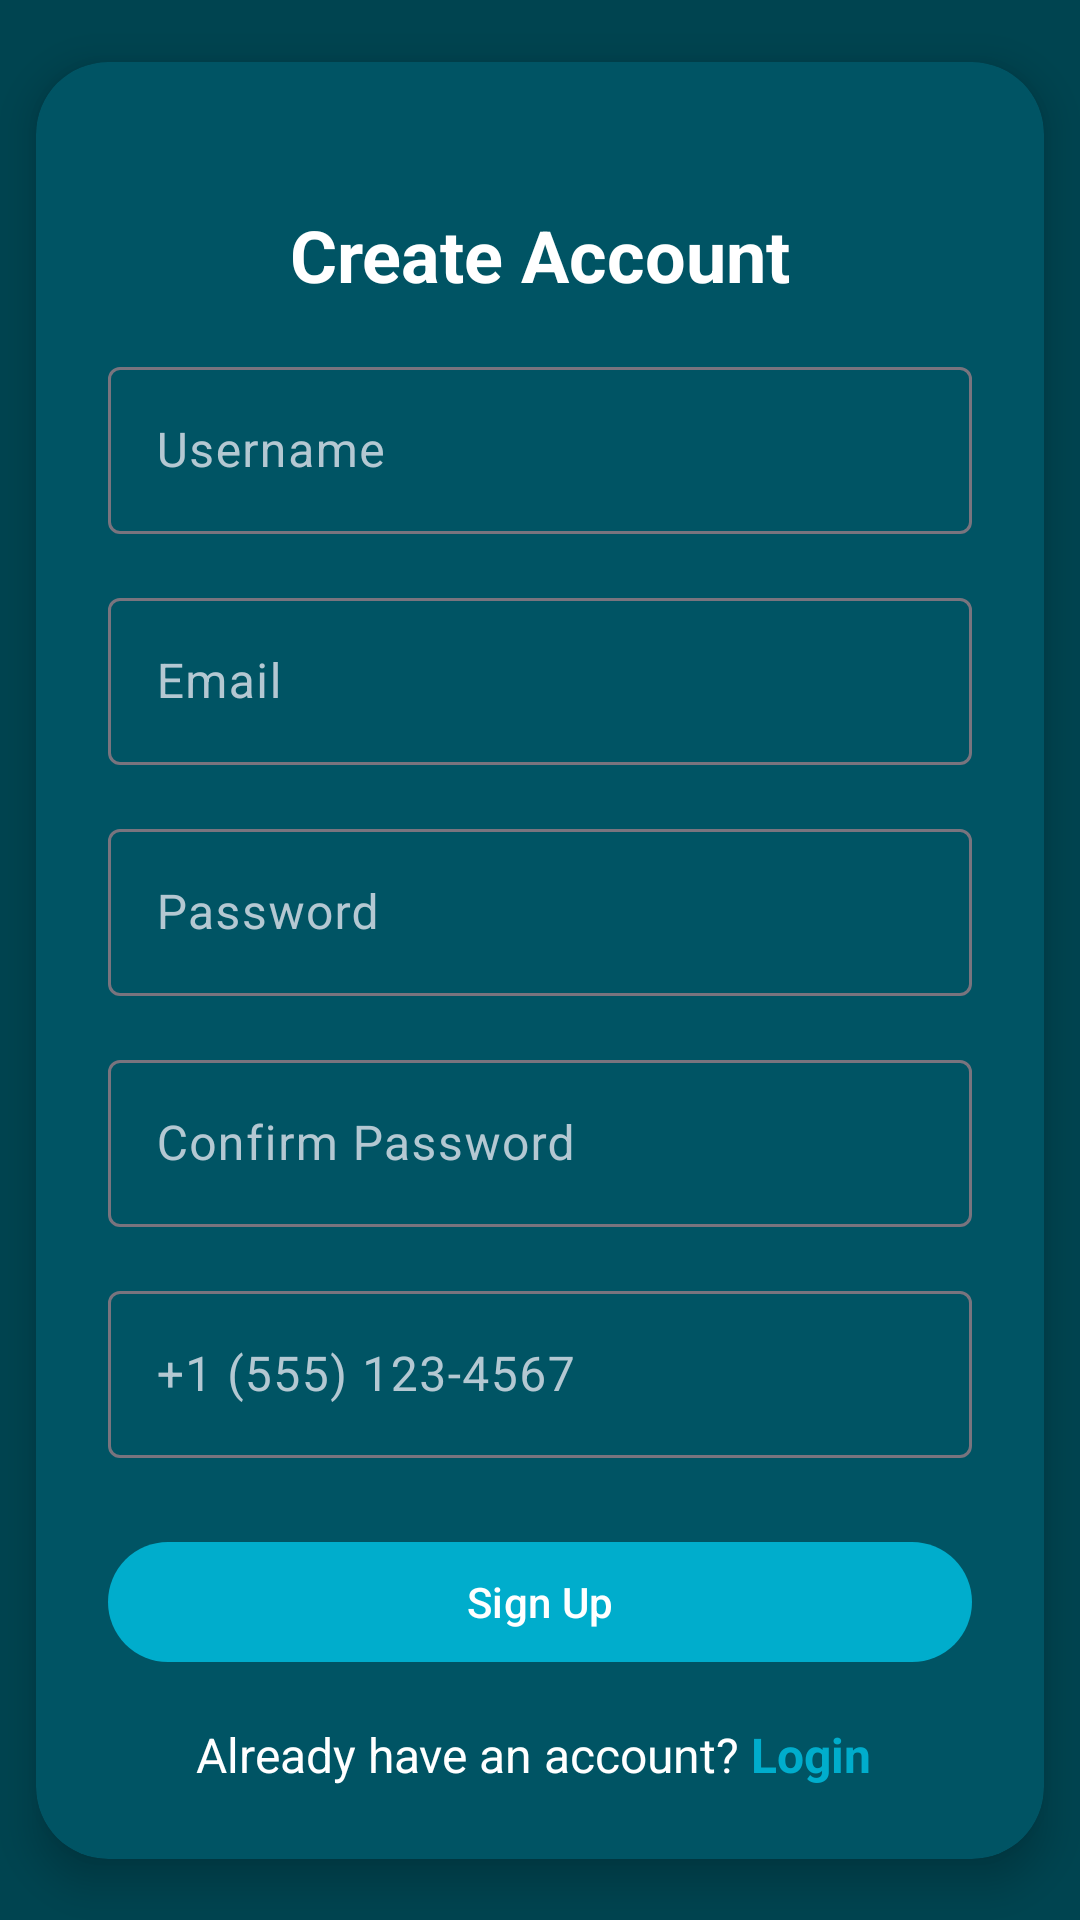

Produce the Android XML layout that renders to this screen, including the resource entries it uses.
<!-- AndroidManifest.xml: application theme Theme.MyApplication -->
<!-- res/layout/fragment_sign_up.xml -->
<?xml version="1.0" encoding="utf-8"?>
<androidx.constraintlayout.widget.ConstraintLayout
    xmlns:android="http://schemas.android.com/apk/res/android"
    xmlns:app="http://schemas.android.com/apk/res-auto"
    xmlns:tools="http://schemas.android.com/tools"
    android:layout_width="match_parent"
    android:layout_height="match_parent"
    tools:context=".ui.sign_up.SignUpFragment"
    android:background="#004450"
    android:id="@+id/sign_up_fragment"
    >
    <androidx.cardview.widget.CardView
        android:id="@+id/sign_up_card_view"
        android:layout_width="0dp"
        android:layout_height="wrap_content"
        app:cardBackgroundColor="#005464"
        app:layout_constraintTop_toTopOf="parent"
        app:layout_constraintStart_toStartOf="parent"
        app:layout_constraintEnd_toEndOf="parent"
        app:layout_constraintBottom_toBottomOf="parent"

        app:cardCornerRadius="24dp"
        app:cardElevation="8dp"
        app:cardUseCompatPadding="true"
        app:cardPreventCornerOverlap="false"
        app:cardMaxElevation="12dp"
        >
        <androidx.constraintlayout.widget.ConstraintLayout
            android:id="@+id/login_layout"
            android:layout_width="match_parent"
            android:layout_height="match_parent"
            android:padding="24dp">

            <TextView
                android:id="@+id/welcome_text_view"
                android:layout_width="wrap_content"
                android:layout_height="wrap_content"
                android:text="@string/create_account"
                android:textColor="#FFFFFF"
                app:layout_constraintTop_toTopOf="parent"
                app:layout_constraintStart_toStartOf="parent"
                app:layout_constraintEnd_toEndOf="parent"
                android:textSize="24sp"
                android:textStyle="bold"
                android:layout_marginTop="24dp"
                />

            <com.google.android.material.textfield.TextInputLayout
                android:id="@+id/username_input"
                android:layout_width="match_parent"
                android:layout_height="wrap_content"
                android:layout_marginTop="16dp"
                android:hint="@string/username_hint"
                android:textColorHint="#B4c8d2"
                app:layout_constraintTop_toBottomOf="@+id/welcome_text_view"
                app:layout_constraintStart_toStartOf="parent"
                app:layout_constraintEnd_toEndOf="parent">
                <com.google.android.material.textfield.TextInputEditText
                    android:layout_width="match_parent"
                    android:layout_height="wrap_content"
                    android:inputType="textEmailAddress"
                    android:textColorHint="#B4c8d2"
                    app:boxStrokeColor="@color/my_default_color"
                    app:cursorColor="@color/my_default_color"
                    app:hintTextColor="@color/my_default_color"/>
            </com.google.android.material.textfield.TextInputLayout>

            <com.google.android.material.textfield.TextInputLayout
                android:id="@+id/email_input"
                android:layout_width="match_parent"
                android:layout_height="wrap_content"
                android:layout_marginTop="16dp"
                android:hint="@string/email_hint"
                android:textColorHint="#B4c8d2"
                app:layout_constraintTop_toBottomOf="@+id/username_input"
                app:layout_constraintStart_toStartOf="parent"
                app:layout_constraintEnd_toEndOf="parent">
                <com.google.android.material.textfield.TextInputEditText
                    android:layout_width="match_parent"
                    android:layout_height="wrap_content"
                    android:textColorHint="#B4c8d2"
                    app:boxStrokeColor="@color/my_default_color"
                    app:cursorColor="@color/my_default_color"
                    app:hintTextColor="@color/my_default_color"/>
            </com.google.android.material.textfield.TextInputLayout>

            <com.google.android.material.textfield.TextInputLayout
                android:id="@+id/password_input"
                android:layout_width="match_parent"
                android:layout_height="wrap_content"
                android:layout_marginTop="16dp"
                android:hint="@string/password_hint"
                android:textColorHint="#B4c8d2"
                app:layout_constraintTop_toBottomOf="@+id/email_input"
                app:layout_constraintStart_toStartOf="parent"
                app:layout_constraintEnd_toEndOf="parent">
                <com.google.android.material.textfield.TextInputEditText
                    android:layout_width="match_parent"
                    android:layout_height="wrap_content"
                    android:inputType="textPassword"
                    android:textColorHint="#B4c8d2"
                    app:boxStrokeColor="@color/my_default_color"
                    app:cursorColor="@color/my_default_color"
                    app:hintTextColor="@color/my_default_color"/>
            </com.google.android.material.textfield.TextInputLayout>

            <com.google.android.material.textfield.TextInputLayout
                android:id="@+id/confirm_password_input"
                android:layout_width="match_parent"
                android:layout_height="wrap_content"
                android:layout_marginTop="16dp"
                android:hint="@string/confirm_password_hint"
                android:textColorHint="#B4c8d2"
                app:layout_constraintTop_toBottomOf="@+id/password_input"
                app:layout_constraintStart_toStartOf="parent"
                app:layout_constraintEnd_toEndOf="parent">
                <com.google.android.material.textfield.TextInputEditText
                    android:layout_width="match_parent"
                    android:layout_height="wrap_content"
                    android:inputType="textPassword"
                    android:textColorHint="#B4c8d2"
                    app:boxStrokeColor="@color/my_default_color"
                    app:cursorColor="@color/my_default_color"
                    app:hintTextColor="@color/my_default_color"/>
            </com.google.android.material.textfield.TextInputLayout>

            <com.google.android.material.textfield.TextInputLayout
                android:id="@+id/phone_input"
                android:layout_width="match_parent"
                android:layout_height="wrap_content"
                android:layout_marginTop="16dp"
                android:hint="@string/phone_placeholder"
                android:textColorHint="#B4c8d2"
                app:layout_constraintTop_toBottomOf="@+id/confirm_password_input"
                app:layout_constraintStart_toStartOf="parent"
                app:layout_constraintEnd_toEndOf="parent">
                <com.google.android.material.textfield.TextInputEditText
                    android:layout_width="match_parent"
                    android:layout_height="wrap_content"
                    android:inputType="phone"
                    android:textColorHint="#B4c8d2"
                    app:boxStrokeColor="@color/my_default_color"
                    app:cursorColor="@color/my_default_color"
                    app:hintTextColor="@color/my_default_color"/>
            </com.google.android.material.textfield.TextInputLayout>

            <com.google.android.material.button.MaterialButton
                android:id="@+id/sign_up_button"
                android:layout_width="match_parent"
                android:layout_height="wrap_content"
                android:text="@string/sign_up_button"
                android:layout_marginTop="24dp"
                app:layout_constraintTop_toBottomOf="@+id/phone_input"
                app:layout_constraintStart_toStartOf="parent"
                app:layout_constraintEnd_toEndOf="parent"
                app:backgroundTint="@color/my_default_color"/>

            <LinearLayout
                android:layout_width="match_parent"
                android:layout_height="wrap_content"
                android:orientation="horizontal"
                android:layout_marginTop="16dp"
                android:gravity="center_horizontal"
                app:layout_constraintTop_toBottomOf="@+id/sign_up_button"
                app:layout_constraintStart_toStartOf="parent"
                app:layout_constraintEnd_toEndOf="parent">

                <TextView
                    android:id="@+id/already_have_account_text"
                    android:layout_width="wrap_content"
                    android:layout_height="wrap_content"
                    android:text="@string/already_have_account"
                    android:textColor="#FFFFFF"
                    android:textSize="16sp"/>

                <TextView
                    android:id="@+id/login_link"
                    android:layout_width="wrap_content"
                    android:layout_height="wrap_content"
                    android:text="@string/login_button"
                    android:textColor="#00adcc"
                    android:textSize="16sp"
                    android:textStyle="bold"
                    android:paddingStart="4dp"
                    android:paddingEnd="4dp"

                    />
            </LinearLayout>



        </androidx.constraintlayout.widget.ConstraintLayout>
    </androidx.cardview.widget.CardView>

</androidx.constraintlayout.widget.ConstraintLayout>
<!-- resources referenced by this layout -->
<resources>
  <color name="my_default_color">#00adcc</color>
  <string name="already_have_account">Already have an account?</string>
  <string name="confirm_password_hint">Confirm Password</string>
  <string name="create_account">Create Account</string>
  <string name="email_hint">Email</string>
  <string name="login_button">Login</string>
  <string name="password_hint">Password</string>
  <string name="phone_placeholder">+1 (555) 123-4567</string>
  <string name="sign_up_button">Sign Up</string>
  <string name="username_hint">Username</string>
  <style name="Theme.MyApplication" parent="Theme.Material3.DayNight">
          
          <item name="colorPrimary">@color/purple_500</item>
          <item name="colorPrimaryVariant">@color/purple_700</item>
          <item name="colorOnPrimary">@color/white</item>
          
          <item name="colorSecondary">@color/teal_200</item>
          <item name="colorSecondaryVariant">@color/teal_700</item>
          <item name="colorOnSecondary">@color/black</item>
          
          <item name="android:statusBarColor" tools:targetApi="l">?attr/colorPrimaryVariant</item>
          
      </style>
  <color name="purple_500">#FF6200EE</color>
  <color name="purple_700">#FF3700B3</color>
  <color name="white">#FFFFFFFF</color>
  <color name="teal_200">#FF03DAC5</color>
  <color name="teal_700">#FF018786</color>
  <color name="black">#FF000000</color>
</resources>
